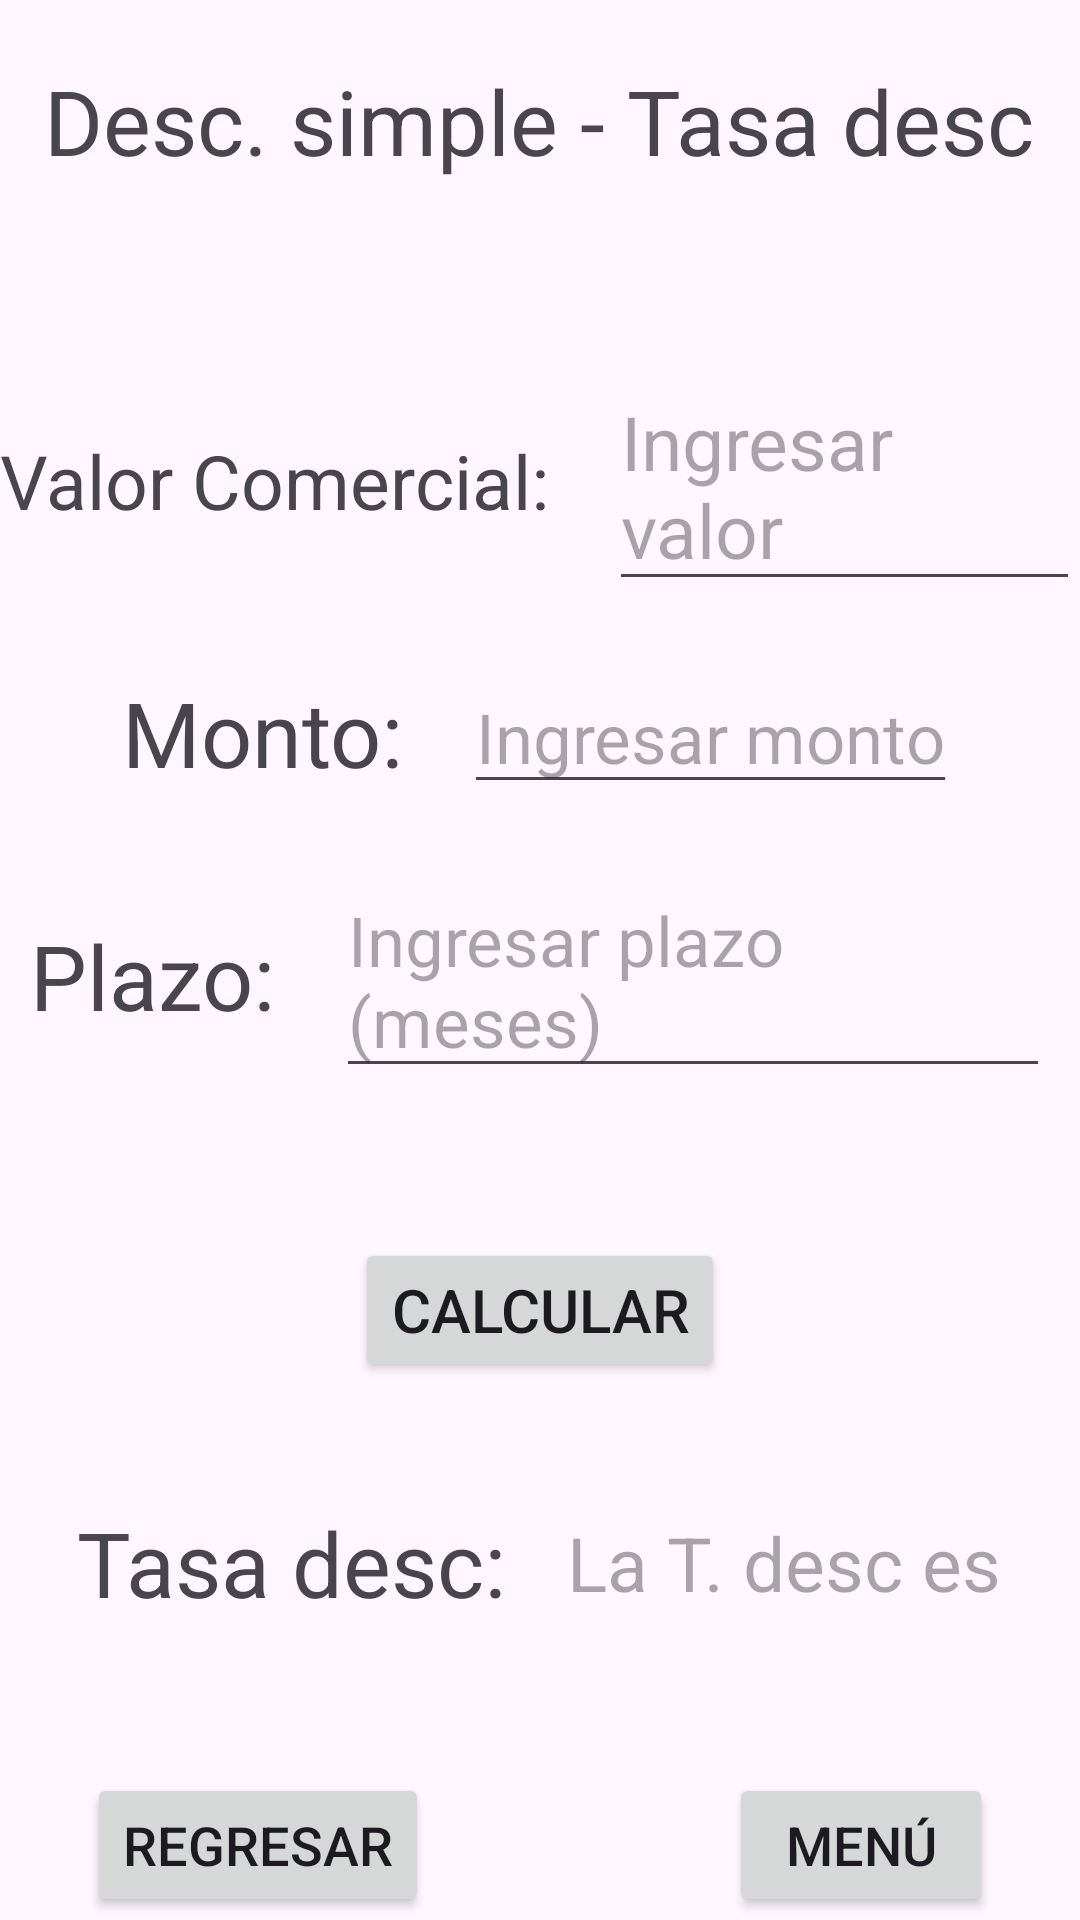

Reconstruct the res/layout file that produces this screen, plus the resources it refers to.
<!-- AndroidManifest.xml: application theme Theme.MateFinanc -->
<!-- res/layout/activity_des_tasa_des.xml -->
<?xml version="1.0" encoding="utf-8"?>
<RelativeLayout xmlns:android="http://schemas.android.com/apk/res/android"
    xmlns:app="http://schemas.android.com/apk/res-auto"
    xmlns:tools="http://schemas.android.com/tools"
    android:id="@+id/main"
    android:layout_width="match_parent"
    android:layout_height="match_parent"
    tools:context=".des_tasa_des">

    <LinearLayout
        android:layout_width="match_parent"
        android:layout_height="match_parent"
        android:gravity="center_horizontal"
        android:orientation="vertical">

        <TextView
            android:layout_width="wrap_content"
            android:layout_height="wrap_content"
            android:layout_marginTop="20dp"
            android:layout_marginBottom="40dp"
            android:text="Desc. simple - Tasa desc"
            android:textSize="30dp" />

        <LinearLayout
            android:layout_width="wrap_content"
            android:layout_height="wrap_content"
            android:layout_marginTop="20dp"
            android:gravity="center"
            android:orientation="horizontal">

            <TextView
                android:layout_width="wrap_content"
                android:layout_height="wrap_content"
                android:layout_marginRight="20dp"
                android:text="Valor Comercial:"
                android:textSize="25dp" />

            <EditText
                android:id="@+id/p"
                android:layout_width="wrap_content"
                android:layout_height="wrap_content"
                android:hint="Ingresar valor"
                android:textSize="25dp" />
        </LinearLayout>

        <LinearLayout
            android:layout_width="wrap_content"
            android:layout_height="wrap_content"
            android:layout_marginLeft="10dp"
            android:layout_marginTop="20dp"
            android:layout_marginRight="10dp"
            android:gravity="center"
            android:orientation="horizontal">

            <TextView
                android:layout_width="wrap_content"
                android:layout_height="wrap_content"
                android:layout_marginRight="20dp"
                android:text="Monto:"
                android:textSize="30dp" />

            <EditText
                android:id="@+id/m"
                android:layout_width="wrap_content"
                android:layout_height="wrap_content"
                android:hint="Ingresar monto"
                android:textSize="23dp" />
        </LinearLayout>

        <LinearLayout
            android:layout_width="wrap_content"
            android:layout_height="wrap_content"
            android:layout_marginLeft="10dp"
            android:layout_marginTop="20dp"
            android:layout_marginRight="10dp"
            android:gravity="center"
            android:orientation="horizontal">

            <TextView
                android:layout_width="wrap_content"
                android:layout_height="wrap_content"
                android:layout_marginRight="20dp"
                android:text="Plazo:"
                android:textSize="30dp" />

            <EditText
                android:id="@+id/n"
                android:layout_width="wrap_content"
                android:layout_height="wrap_content"
                android:hint="Ingresar plazo (meses)"
                android:textSize="23dp" />
        </LinearLayout>


        <Button
            android:id="@+id/calc"
            android:layout_width="wrap_content"
            android:layout_height="wrap_content"
            android:layout_marginTop="50dp"
            android:text="Calcular"
            android:textSize="20dp"/>

        <LinearLayout
            android:layout_width="wrap_content"
            android:layout_height="wrap_content"
            android:layout_marginTop="40dp"
            android:gravity="center"
            android:orientation="horizontal">

            <TextView
                android:layout_width="wrap_content"
                android:layout_height="wrap_content"
                android:layout_marginRight="20dp"
                android:text="Tasa desc:"
                android:textSize="30dp" />

            <TextView
                android:id="@+id/I"
                android:layout_width="wrap_content"
                android:layout_height="wrap_content"
                android:hint="La T. desc es"
                android:textSize="25dp" />
        </LinearLayout>

        <LinearLayout
            android:layout_width="wrap_content"
            android:layout_height="wrap_content"
            android:layout_marginTop="50dp">

            <Button
                android:id="@+id/Regresar"
                android:layout_width="wrap_content"
                android:layout_height="wrap_content"
                android:layout_marginRight="100dp"
                android:text="Regresar"
                android:textSize="18dp" />

            <Button
                android:id="@+id/Menu"
                android:layout_width="wrap_content"
                android:layout_height="wrap_content"
                android:text="Menú"
                android:textSize="18dp" />
        </LinearLayout>


    </LinearLayout>

</RelativeLayout>
<!-- resources referenced by this layout -->
<resources>
  <style name="Theme.MateFinanc" parent="Base.Theme.MateFinanc" />
  <style name="Base.Theme.MateFinanc" parent="Theme.Material3.DayNight.NoActionBar">
          
          
      </style>
</resources>
